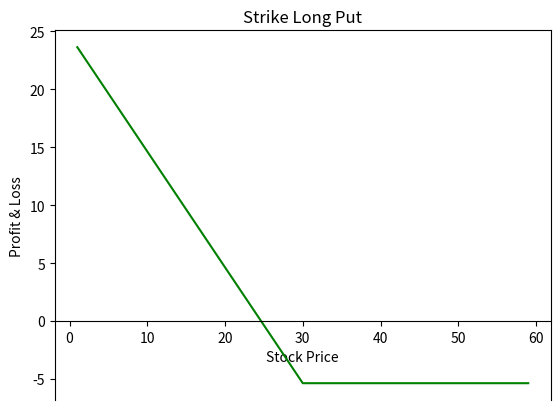
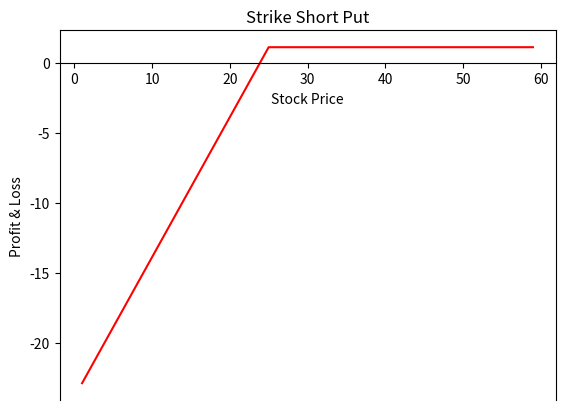
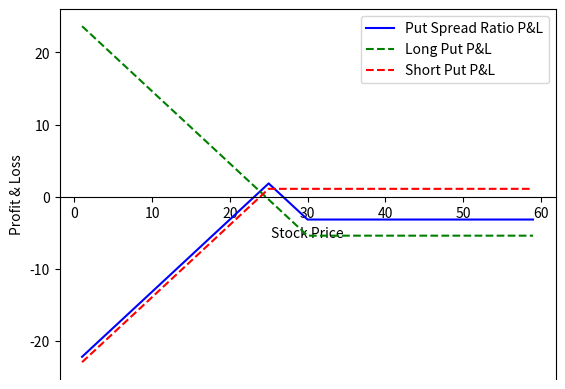
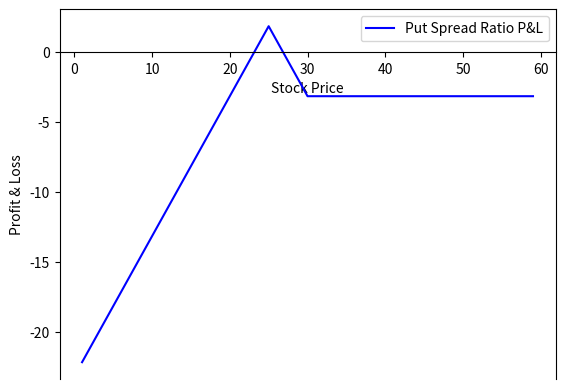

Source code (Python) for these figures, in order:


#PUT SPREAD RATIO

import numpy as np
import matplotlib.pyplot as plt


def Put_PeL (strike_price, premium, sT):
  return np.where(sT<strike_price, strike_price-sT,0)-premium

S0 = 24.629
# Long PUT
strike_long_put = 30
premium_long_put = 5.3658840165872235

# Short PUT
strike_short_put = 25
premium_short_put = 1.117133125644612
sT = np.arange(1,60)

# Higher Strike Long Put Payoff
Long_put_pel = Put_PeL(strike_long_put, premium_long_put, sT)
fig, ax = plt.subplots()
ax.spines['bottom'].set_position('zero')
ax.plot(sT, Long_put_pel, color='g')
ax.set_title('Strike Long Put')
plt.xlabel('Stock Price')
plt.ylabel('Profit & Loss')
plt.show()

# Short PUT Payoff
Short_put_pel = Put_PeL(strike_short_put, premium_short_put, sT)*-1.0
fig, ax = plt.subplots()
ax.spines['bottom'].set_position('zero')
ax.plot(sT, Short_put_pel, color='r')
ax.set_title('Strike Short Put')
plt.xlabel('Stock Price')
plt.ylabel('Profit & Loss')
plt.show()

#Composizione Put_Spread_Ratio
Put_spread_ratio_pel = Long_put_pel + 2 * Short_put_pel
fig, ax = plt.subplots()
ax.spines['bottom'].set_position('zero')
ax.plot(sT,Put_spread_ratio_pel ,color='b', label= 'Put Spread Ratio P&L')
ax.plot(sT,Long_put_pel,'--', color='g', label='Long Put P&L')
ax.plot(sT, Short_put_pel, '--', color='r', label='Short Put P&L')
plt.legend()
plt.xlabel('Stock Price')
plt.ylabel('Profit & Loss')
plt.show()

#Strategia finale Put_Spread_Ratio
Put_spread_ratio_pel = Long_put_pel + 2 * Short_put_pel
fig, ax = plt.subplots()
ax.spines['bottom'].set_position('zero')
ax.plot(sT,Put_spread_ratio_pel ,color='b', label= 'Put Spread Ratio P&L')
plt.legend()
plt.xlabel('Stock Price')
plt.ylabel('Profit & Loss')
plt.show()


profit = max(Put_spread_ratio_pel)
loss = min(Put_spread_ratio_pel)
print ("maxP&L Put Spread Ratio:" "%.2f" %profit)
print ("minP&L Put Spread Ratio:" "%.2f" %loss)


